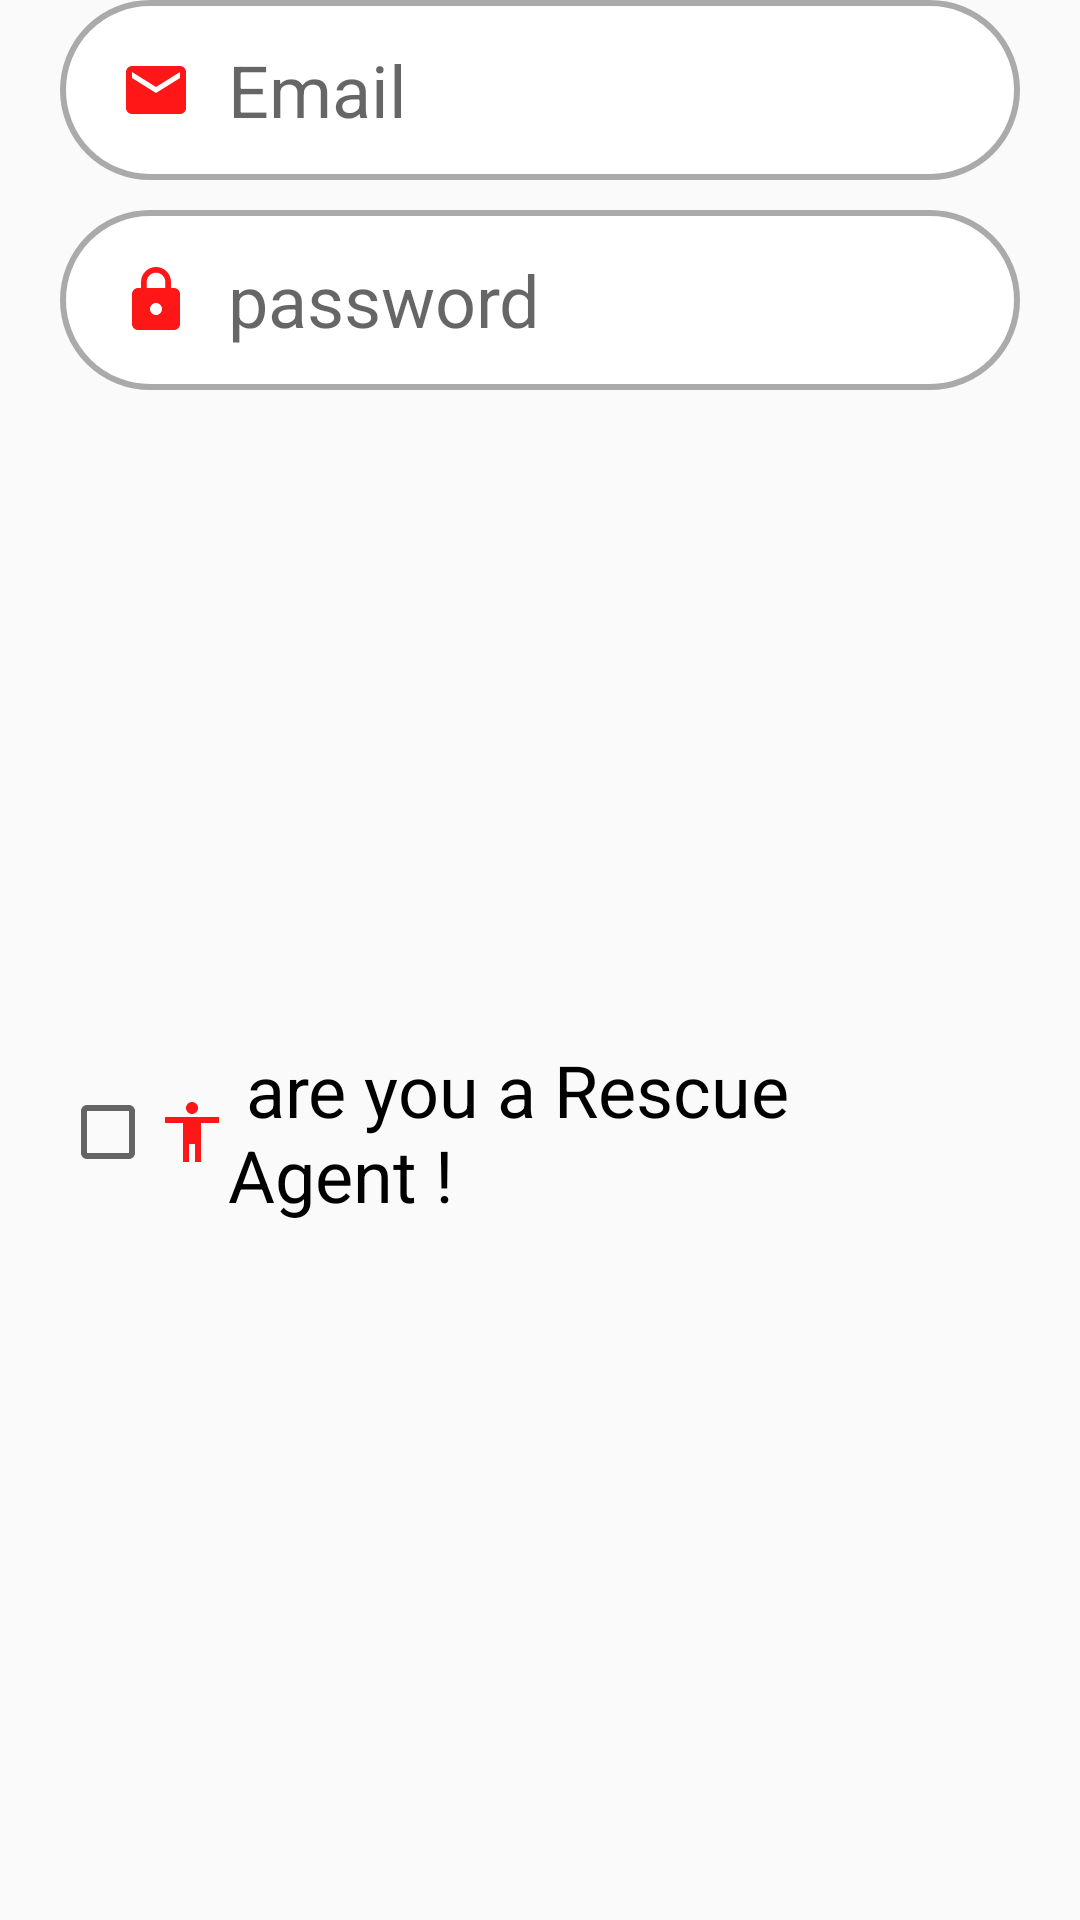

This screen was rendered from an Android layout file. Write that file and the resources it references.
<!-- AndroidManifest.xml: application theme AppTheme -->
<!-- res/layout/delete_acount_information.xml -->
<?xml version="1.0" encoding="utf-8"?>
<LinearLayout xmlns:android="http://schemas.android.com/apk/res/android"
    android:layout_width="match_parent"
    android:layout_height="wrap_content"
    android:layout_marginLeft="20dp"
    android:layout_marginRight="20dp"
    android:gravity="center"
    android:orientation="vertical">

    <EditText
        android:id="@+id/delete_user_email"
        android:layout_width="match_parent"
        android:layout_height="60dp"
        android:layout_marginLeft="20dp"
        android:layout_marginTop="20dp"
        android:layout_marginRight="20dp"
        android:layout_marginBottom="5dp"
        android:background="@drawable/text_view_theme"
        android:drawableStart="@drawable/ic_baseline"
        android:drawablePadding="12dp"
        android:ems="10"
        android:hint="Email"
        android:inputType="textEmailAddress"
        android:paddingStart="20dp"
        android:textColor="#000000"
        android:textSize="24sp" />

    <EditText
        android:id="@+id/delete_user_password"
        android:layout_width="match_parent"
        android:layout_height="60dp"
        android:layout_marginLeft="20dp"
        android:layout_marginTop="5dp"
        android:layout_marginRight="20dp"
        android:layout_marginBottom="5dp"
        android:background="@drawable/text_view_theme"
        android:drawableStart="@drawable/ic_baseline_lock_24"
        android:drawablePadding="12dp"
        android:ems="10"
        android:hint="password"
        android:inputType="textPassword"
        android:paddingStart="20dp"
        android:textSize="24sp" />

    <CheckBox
        android:id="@+id/rescue_agent_delete_account"
        android:layout_width="match_parent"
        android:layout_height="match_parent"
        android:layout_gravity="center"
        android:layout_marginLeft="20dp"
        android:layout_marginTop="5dp"
        android:layout_marginRight="20dp"
        android:layout_marginBottom="5dp"
        android:drawableStart="@drawable/agent"
        android:text=" are you a Rescue Agent !"
        android:textSize="24sp" />

    <Button
        android:id="@+id/delete_confirm"
        android:layout_width="match_parent"
        android:layout_height="wrap_content"
        android:layout_marginLeft="40dp"
        android:layout_marginTop="20dp"
        android:layout_marginRight="40dp"
        android:layout_marginBottom="20dp"
        android:background="@drawable/text_view_theme"
        android:paddingStart="20dp"
        android:paddingEnd="20dp"
        android:text="Delete"
        android:textColor="#FF0000"
        android:textSize="24sp" />

</LinearLayout>
<!-- resources referenced by this layout -->
<resources>
  <!-- drawable agent (drawable) -->
  <vector xmlns:android="http://schemas.android.com/apk/res/android"
      android:width="24dp"
      android:height="24dp"
      android:viewportWidth="24"
      android:viewportHeight="24"
      android:tint="@color/menu">
    <path
        android:fillColor="@android:color/white"
        android:pathData="M12,2c1.1,0 2,0.9 2,2s-0.9,2 -2,2 -2,-0.9 -2,-2 0.9,-2 2,-2zM21,9h-6v13h-2v-6h-2v6L9,22L9,9L3,9L3,7h18v2z"/>
  </vector>
  <!-- drawable ic_baseline (drawable) -->
  <vector xmlns:android="http://schemas.android.com/apk/res/android"
      android:width="24dp"
      android:height="24dp"
      android:viewportWidth="24"
      android:viewportHeight="24"
      android:tint="@color/menu">
    <path
        android:fillColor="@android:color/white"
        android:pathData="M20,4L4,4c-1.1,0 -1.99,0.9 -1.99,2L2,18c0,1.1 0.9,2 2,2h16c1.1,0 2,-0.9 2,-2L22,6c0,-1.1 -0.9,-2 -2,-2zM20,8l-8,5 -8,-5L4,6l8,5 8,-5v2z"/>
  </vector>
  <!-- drawable ic_baseline_lock_24 (drawable) -->
  <vector xmlns:android="http://schemas.android.com/apk/res/android"
      android:width="24dp"
      android:height="24dp"
      android:viewportWidth="24"
      android:viewportHeight="24"
      android:tint="@color/menu">
    <path
        android:fillColor="@android:color/white"
        android:pathData="M18,8h-1L17,6c0,-2.76 -2.24,-5 -5,-5S7,3.24 7,6v2L6,8c-1.1,0 -2,0.9 -2,2v10c0,1.1 0.9,2 2,2h12c1.1,0 2,-0.9 2,-2L20,10c0,-1.1 -0.9,-2 -2,-2zM12,17c-1.1,0 -2,-0.9 -2,-2s0.9,-2 2,-2 2,0.9 2,2 -0.9,2 -2,2zM15.1,8L8.9,8L8.9,6c0,-1.71 1.39,-3.1 3.1,-3.1 1.71,0 3.1,1.39 3.1,3.1v2z"/>
  </vector>
  <!-- drawable text_view_theme (drawable) -->
  <?xml version="1.0" encoding="utf-8"?>
  <selector xmlns:android="http://schemas.android.com/apk/res/android">
      <item android:state_enabled="true" android:state_focused="true">
          <shape android:shape="rectangle">
              <solid android:color="@android:color/white"/>
              <stroke android:color="@color/menu" android:width="2dp"/>
              <corners android:radius="30dp"/>
          </shape>
      </item>
      <item android:state_enabled="true" android:state_pressed="true">
          <shape android:shape="rectangle">
              <solid android:color="@android:color/white"/>
              <stroke android:color="@color/menu" android:width="2dp"/>
              <corners android:radius="30dp"/>
          </shape>
  
  
  
      </item>
      <item android:state_enabled="true" >
          <shape android:shape="rectangle">
              <solid android:color="@android:color/white"/>
              <stroke android:color="@android:color/darker_gray" android:width="2dp"/>
              <corners android:radius="30dp"/>
          </shape>
      </item>
  
  </selector>
  <style name="AppTheme" parent="Theme.AppCompat.Light.NoActionBar">
          
  
          <item name="colorPrimary">@color/colorPrimary</item>
          <item name="colorPrimaryDark">@color/colorPrimaryDark</item>
          <item name="colorAccent">@color/menu</item>
      </style>
  <color name="menu">#FF1616</color>
  <color name="colorPrimary">#6200EE</color>
  <color name="colorPrimaryDark">#3700B3</color>
</resources>
